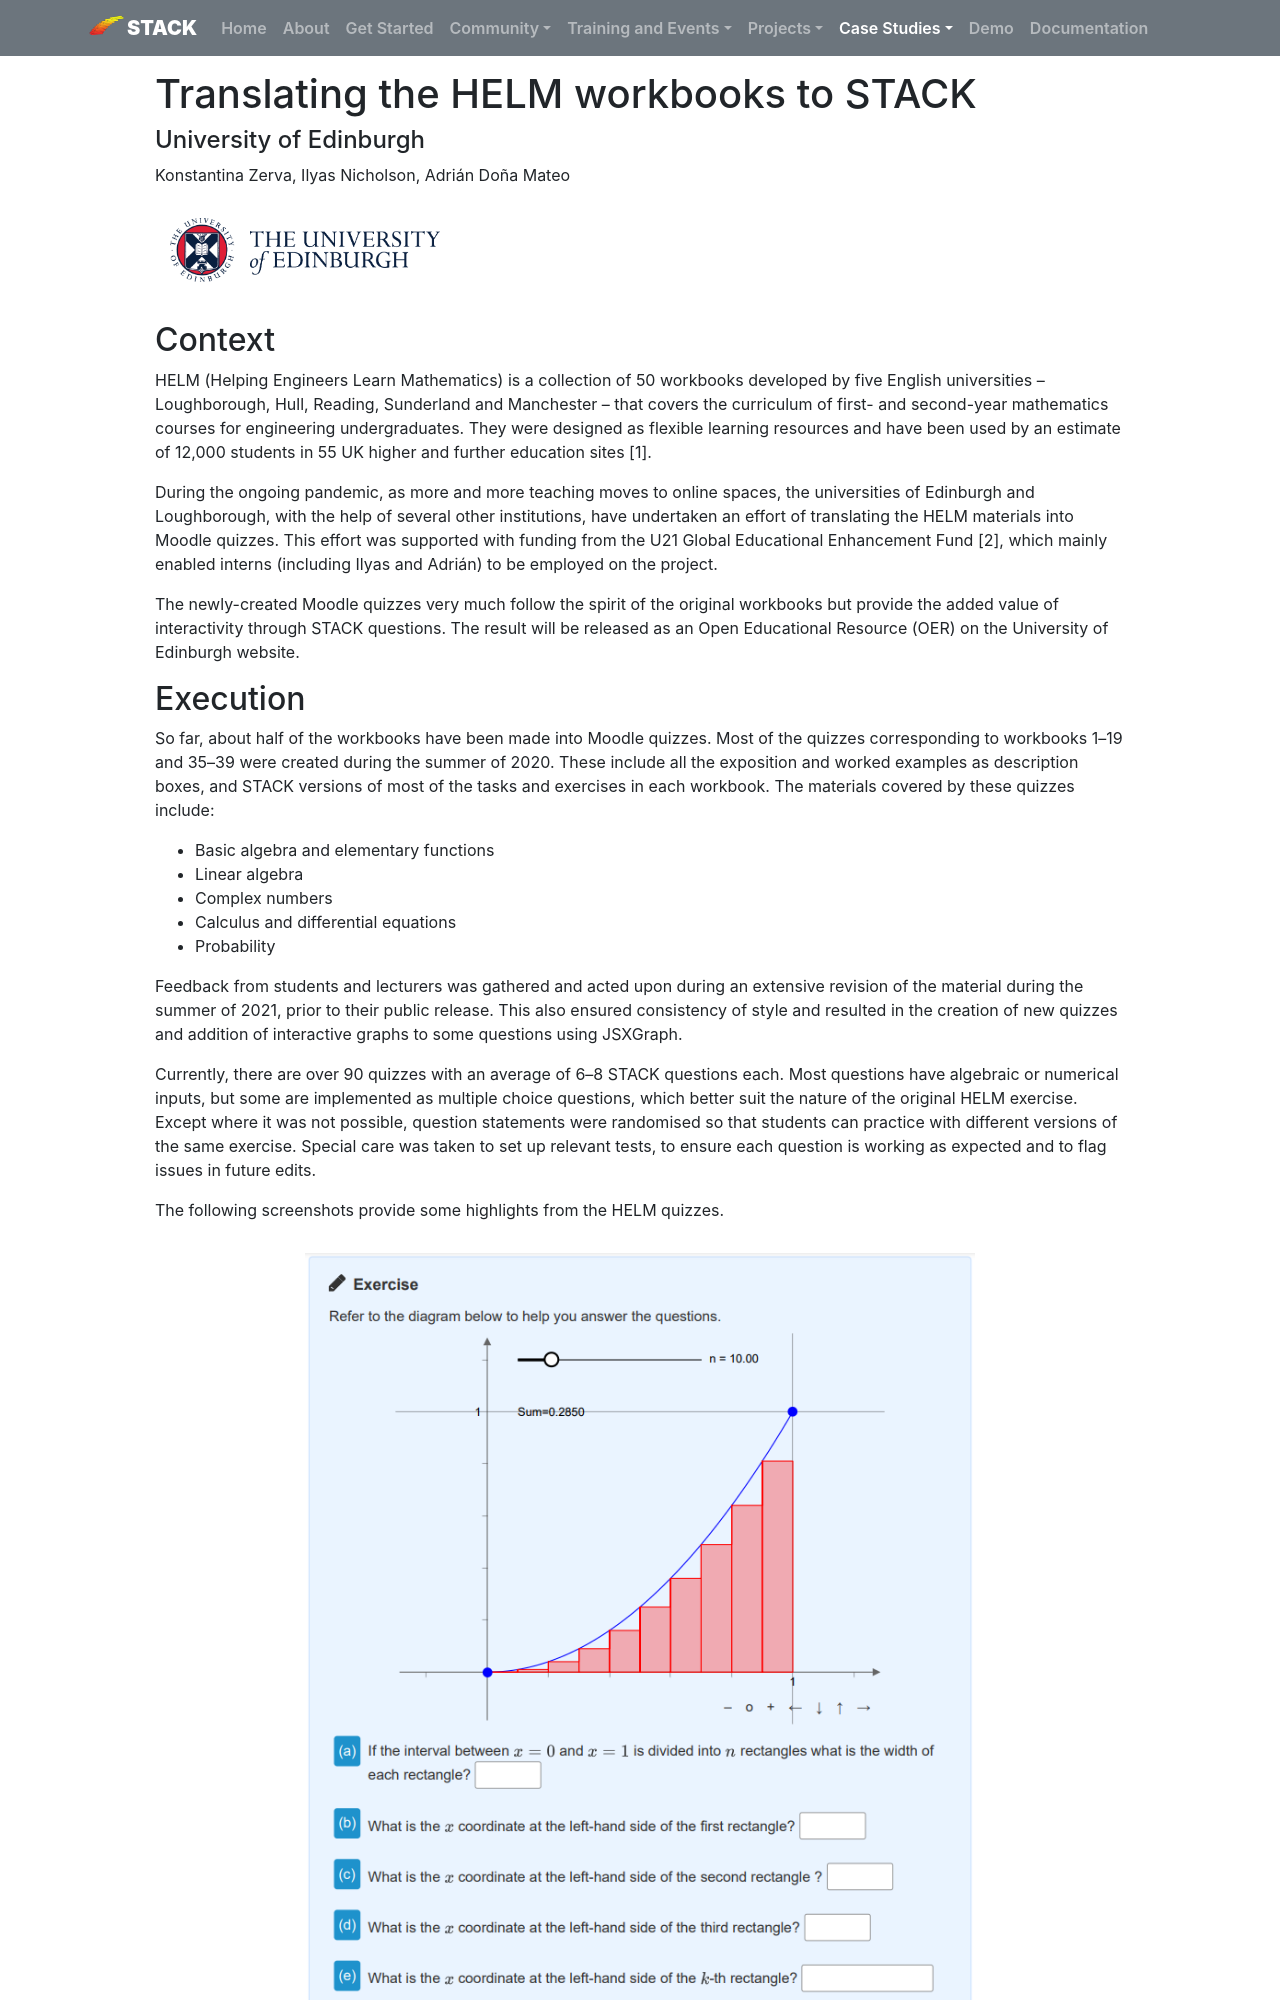

repository: maths/stack-web · page: CaseStudies/2021/HELM/index.html · generator: mkdocs

---
template: casestudy.html

title: Translating the HELM workbooks to STACK
authors: Konstantina Zerva, Ilyas Nicholson, Adrián Doña Mateo

shortdescription: Converting the "Helping Engineers Learn Mathematics" workbooks into STACK quizzes for self-study.
cardimage: HELM_thumbnail.png
cardimagealt: The HELM logo.
---

# Translating the HELM workbooks to STACK

#### University of Edinburgh

Konstantina Zerva, Ilyas Nicholson, Adrián Doña Mateo

<img class="figure-img img-fluid img-logo" src="../../2019/Images/Edinburgh_logo_stacked.png" alt="University of Edinburgh logo">

## Context

HELM (Helping Engineers Learn Mathematics) is a collection of 50 workbooks developed by five English universities – Loughborough, Hull, Reading, Sunderland and Manchester – that covers the curriculum of first- and second-year mathematics courses for engineering undergraduates. They were designed as flexible learning resources and have been used by an estimate of 12,000 students in 55 UK higher and further education sites [1].

During the ongoing pandemic, as more and more teaching moves to online spaces, the universities of Edinburgh and Loughborough, with the help of several other institutions, have undertaken an effort of translating the HELM materials into Moodle quizzes. This effort was supported with funding from the U21 Global Educational Enhancement Fund [2], which mainly enabled interns (including Ilyas and Adrián) to be employed on the project.

The newly-created Moodle quizzes very much follow the spirit of the original workbooks but provide the added value of interactivity through STACK questions. The result will be released as an Open Educational Resource (OER) on the University of Edinburgh website.
